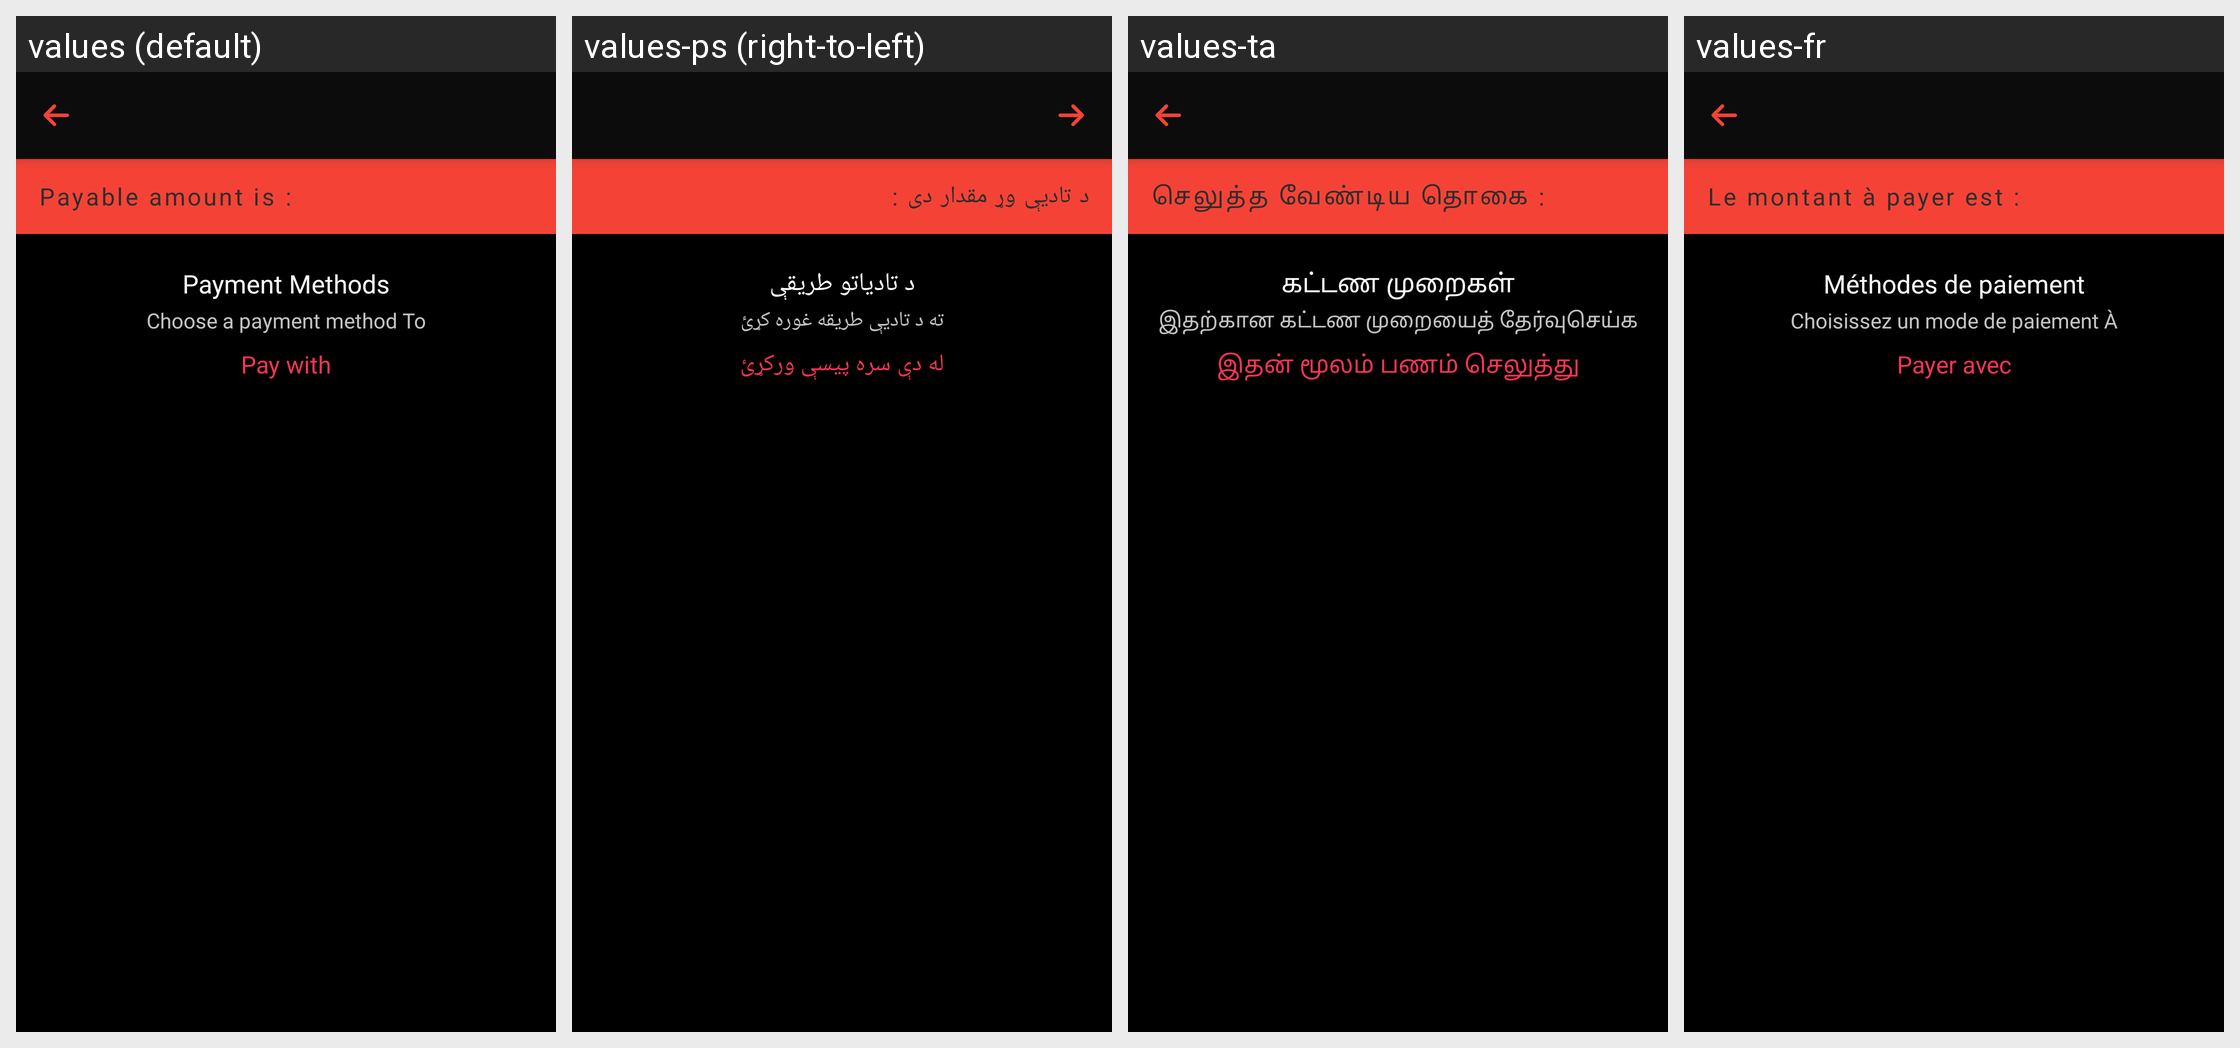

Strings drawn on this Android screen and how each of the app's shown locales translates them:
Android screen res/layout/activity_all_payment.xml rendered under 4 locales, left to right: values (default), values-ps (right-to-left), values-ta, values-fr. Device: Nexus 5 (rendered at 1080×1920; each locale shown at half size, 540×960, under a caption strip naming it); theme AppTheme.
Other locales in the repository, not shown: values-ar, values-en, values-hi, values-sw, values-te, values-zu.
Strings drawn on this screen, with the default value and each locale's value (text and hints the layout hard-codes, and strings that could not be matched under every locale, appear in the picture but are not listed):

payable_amount_is
  values: Payable amount is :
  values-ps: د تادیې وړ مقدار دی :
  values-ta: செலுத்த வேண்டிய தொகை :
  values-fr: Le montant à payer est :

payment_methods
  values: Payment Methods
  values-ps: د تادیاتو طریقې
  values-ta: கட்டண முறைகள்
  values-fr: Méthodes de paiement

choose_a_payment_methods_to_pay
  values: Choose a payment method To
  values-ps: ته د تادیې طریقه غوره کړئ
  values-ta: இதற்கான கட்டண முறையைத் தேர்வுசெய்க
  values-fr: Choisissez un mode de paiement À

pay_with
  values: Pay with
  values-ps: له دې سره پیسې ورکړئ
  values-ta: இதன் மூலம் பணம் செலுத்து
  values-fr: Payer avec
